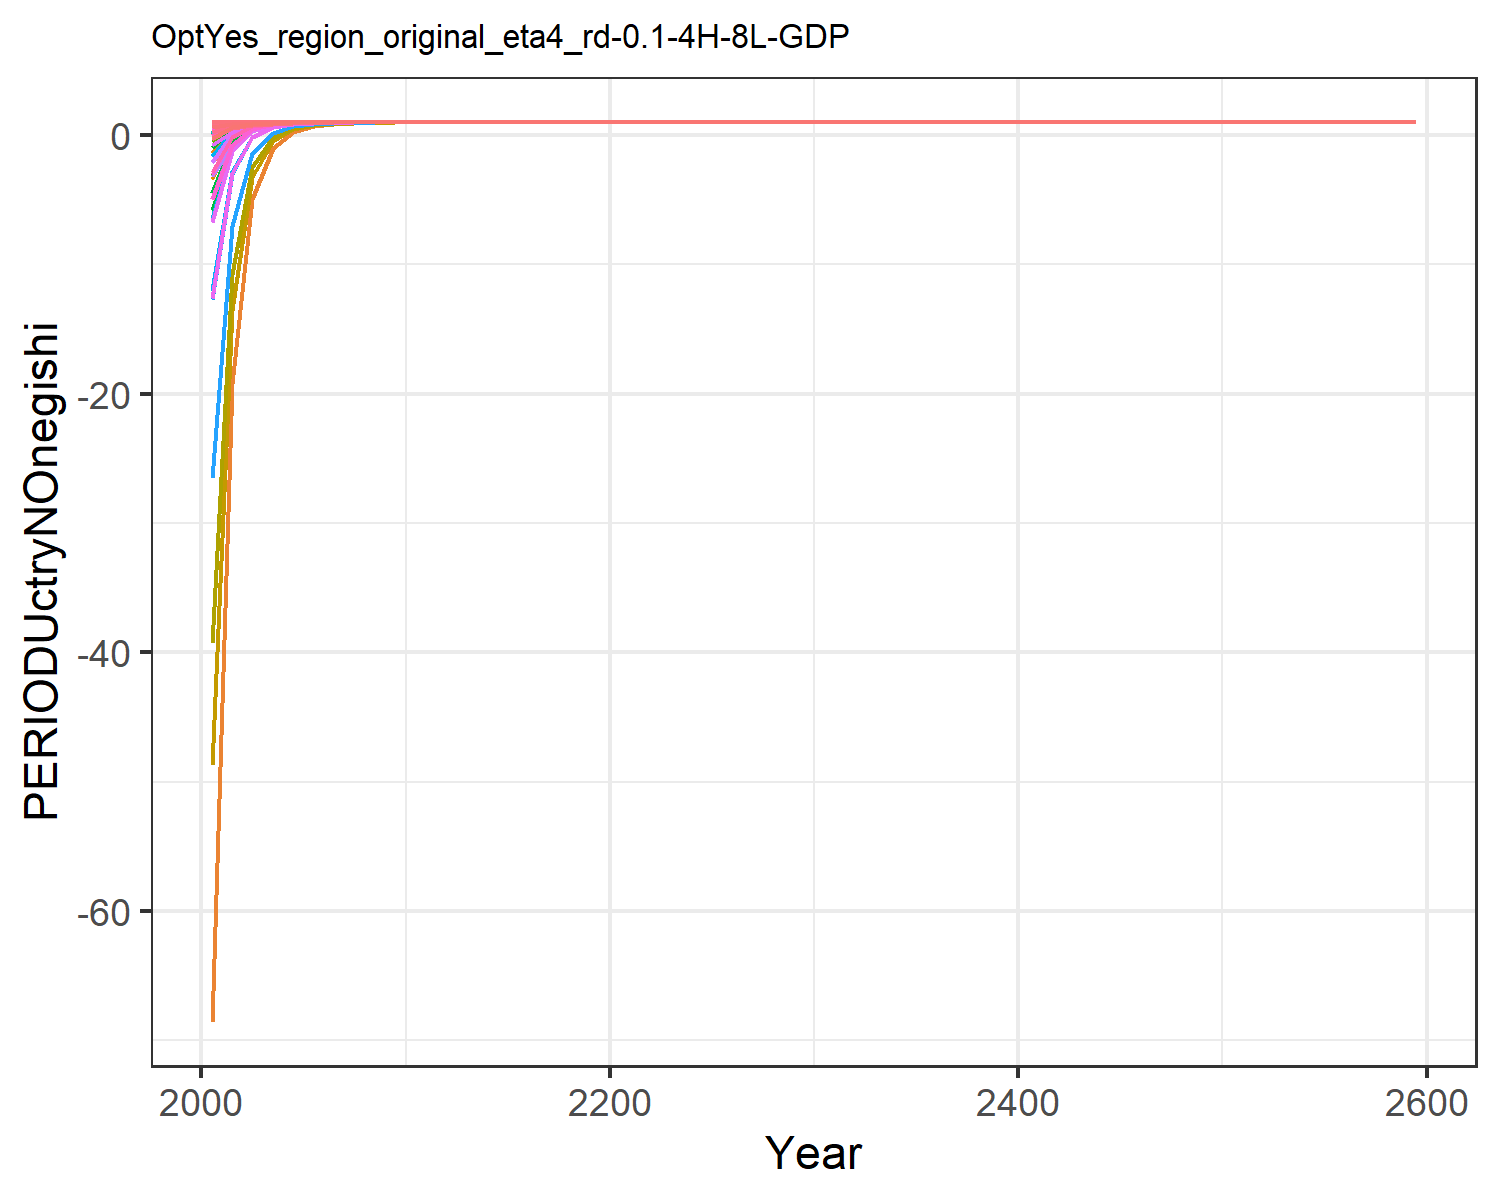

The file beside this chart, header and first rows:
-2.052163070005018, 0.9045573368095056, 0.9931939008579602, 0.9999393464304743, 0.9993533117598054, 0.9837119102419355, 0.9999793647550698, 0.9999851454803803, 0.9972629780409847, -68.57973919878066, 0.9999806077511397, -1.418446880778049, -3.386235662487427, 0.6425763784609881, 0.9984085469344596, 0.9997781202199062, 0.9998094764074106, 0.9943797075871976, 0.9978622603286296, 0.9902327387614798, 0.9860331812455295, 0.9984529143515123, 0.9990520323156482, 0.9999547175203037
-0.3453, 0.9722, 0.9968, 1, 0.9998, 0.9924, 1, 1, 0.9987, -19.23, 1, 0.294, -0.2797, 0.8415, 0.9993, 0.9999, 0.9999, 0.9974, 0.999, 0.9964, 0.9949, 0.9994, 0.9997, 1
0.6027, 0.9918, 0.9988, 1, 0.9999, 0.9973, 1, 1, 0.9995, -4.925, 1, 0.7925, 0.6238, 0.9529, 0.9997, 1, 1, 0.9991, 0.9996, 0.9986, 0.9979, 0.9998, 0.9999, 1
0.8633, 0.9972, 0.9995, 1, 1, 0.9989, 1, 1, 0.9998, -1.032, 1, 0.9286, 0.8705, 0.9837, 0.9999, 1, 1, 0.9996, 0.9999, 0.9993, 0.9991, 0.9999, 0.9999, 1
0.9478, 0.999, 0.9998, 1, 1, 0.9995, 1, 1, 0.9999, 0.2439, 1, 0.9733, 0.9516, 0.9937, 0.9999, 1, 1, 0.9998, 0.9999, 0.9997, 0.9995, 0.9999, 1, 1
0.9778, 0.9996, 0.9999, 1, 1, 0.9997, 1, 1, 1, 0.6845, 1, 0.9888, 0.9797, 0.9973, 1, 1, 1, 0.9999, 1, 0.9998, 0.9998, 1, 1, 1
0.9897, 0.9998, 0.9999, 1, 1, 0.9999, 1, 1, 1, 0.8522, 1, 0.9947, 0.9905, 0.9987, 1, 1, 1, 1, 1, 0.9999, 0.9999, 1, 1, 1
0.9948, 0.9999, 1, 1, 1, 0.9999, 1, 1, 1, 0.9258, 1, 0.9974, 0.9952, 0.9994, 1, 1, 1, 1, 1, 0.9999, 0.9999, 1, 1, 1
0.9973, 0.9999, 1, 1, 1, 1, 1, 1, 1, 0.9605, 1, 0.9986, 0.9974, 0.9997, 1, 1, 1, 1, 1, 1, 0.9999, 1, 1, 1
0.9985, 1, 1, 1, 1, 1, 1, 1, 1, 0.9785, 1, 0.9992, 0.9986, 0.9998, 1, 1, 1, 1, 1, 1, 1, 1, 1, 1
0.9991, 1, 1, 1, 1, 1, 1, 1, 1, 0.9877, 1, 0.9996, 0.9992, 0.9999, 1, 1, 1, 1, 1, 1, 1, 1, 1, 1
0.9995, 1, 1, 1, 1, 1, 1, 1, 1, 0.9925, 1, 0.9997, 0.9995, 0.9999, 1, 1, 1, 1, 1, 1, 1, 1, 1, 1
0.9997, 1, 1, 1, 1, 1, 1, 1, 1, 0.9952, 1, 0.9998, 0.9997, 1, 1, 1, 1, 1, 1, 1, 1, 1, 1, 1
0.9998, 1, 1, 1, 1, 1, 1, 1, 1, 0.9969, 1, 0.9999, 0.9998, 1, 1, 1, 1, 1, 1, 1, 1, 1, 1, 1
0.9998, 1, 1, 1, 1, 1, 1, 1, 1, 0.9979, 1, 0.9999, 0.9999, 1, 1, 1, 1, 1, 1, 1, 1, 1, 1, 1
0.9999, 1, 1, 1, 1, 1, 1, 1, 1, 0.9985, 1, 0.9999, 0.9999, 1, 1, 1, 1, 1, 1, 1, 1, 1, 1, 1
0.9999, 1, 1, 1, 1, 1, 1, 1, 1, 0.9989, 1, 1, 0.9999, 1, 1, 1, 1, 1, 1, 1, 1, 1, 1, 1
0.9999, 1, 1, 1, 1, 1, 1, 1, 1, 0.9992, 1, 1, 0.9999, 1, 1, 1, 1, 1, 1, 1, 1, 1, 1, 1
1, 1, 1, 1, 1, 1, 1, 1, 1, 0.9994, 1, 1, 1, 1, 1, 1, 1, 1, 1, 1, 1, 1, 1, 1
1, 1, 1, 1, 1, 1, 1, 1, 1, 0.9996, 1, 1, 1, 1, 1, 1, 1, 1, 1, 1, 1, 1, 1, 1
1, 1, 1, 1, 1, 1, 1, 1, 1, 0.9997, 1, 1, 1, 1, 1, 1, 1, 1, 1, 1, 1, 1, 1, 1
1, 1, 1, 1, 1, 1, 1, 1, 1, 0.9997, 1, 1, 1, 1, 1, 1, 1, 1, 1, 1, 1, 1, 1, 1
1, 1, 1, 1, 1, 1, 1, 1, 1, 0.9998, 1, 1, 1, 1, 1, 1, 1, 1, 1, 1, 1, 1, 1, 1
1, 1, 1, 1, 1, 1, 1, 1, 1, 0.9998, 1, 1, 1, 1, 1, 1, 1, 1, 1, 1, 1, 1, 1, 1
1, 1, 1, 1, 1, 1, 1, 1, 1, 0.9998, 1, 1, 1, 1, 1, 1, 1, 1, 1, 1, 1, 1, 1, 1
1, 1, 1, 1, 1, 1, 1, 1, 1, 0.9999, 1, 1, 1, 1, 1, 1, 1, 1, 1, 1, 1, 1, 1, 1
1, 1, 1, 1, 1, 1, 1, 1, 1, 0.9999, 1, 1, 1, 1, 1, 1, 1, 1, 1, 1, 1, 1, 1, 1
1, 1, 1, 1, 1, 1, 1, 1, 1, 0.9999, 1, 1, 1, 1, 1, 1, 1, 1, 1, 1, 1, 1, 1, 1
1, 1, 1, 1, 1, 1, 1, 1, 1, 0.9999, 1, 1, 1, 1, 1, 1, 1, 1, 1, 1, 1, 1, 1, 1
1, 1, 1, 1, 1, 1, 1, 1, 1, 0.9999, 1, 1, 1, 1, 1, 1, 1, 1, 1, 1, 1, 1, 1, 1
1, 1, 1, 1, 1, 1, 1, 1, 1, 0.9999, 1, 1, 1, 1, 1, 1, 1, 1, 1, 1, 1, 1, 1, 1
1, 1, 1, 1, 1, 1, 1, 1, 1, 1, 1, 1, 1, 1, 1, 1, 1, 1, 1, 1, 1, 1, 1, 1
1, 1, 1, 1, 1, 1, 1, 1, 1, 1, 1, 1, 1, 1, 1, 1, 1, 1, 1, 1, 1, 1, 1, 1
1, 1, 1, 1, 1, 1, 1, 1, 1, 1, 1, 1, 1, 1, 1, 1, 1, 1, 1, 1, 1, 1, 1, 1
1, 1, 1, 1, 1, 1, 1, 1, 1, 1, 1, 1, 1, 1, 1, 1, 1, 1, 1, 1, 1, 1, 1, 1
1, 1, 1, 1, 1, 1, 1, 1, 1, 1, 1, 1, 1, 1, 1, 1, 1, 1, 1, 1, 1, 1, 1, 1
1, 1, 1, 1, 1, 1, 1, 1, 1, 1, 1, 1, 1, 1, 1, 1, 1, 1, 1, 1, 1, 1, 1, 1
1, 1, 1, 1, 1, 1, 1, 1, 1, 1, 1, 1, 1, 1, 1, 1, 1, 1, 1, 1, 1, 1, 1, 1
1, 1, 1, 1, 1, 1, 1, 1, 1, 1, 1, 1, 1, 1, 1, 1, 1, 1, 1, 1, 1, 1, 1, 1
1, 1, 1, 1, 1, 1, 1, 1, 1, 1, 1, 1, 1, 1, 1, 1, 1, 1, 1, 1, 1, 1, 1, 1
1, 1, 1, 1, 1, 1, 1, 1, 1, 1, 1, 1, 1, 1, 1, 1, 1, 1, 1, 1, 1, 1, 1, 1
1, 1, 1, 1, 1, 1, 1, 1, 1, 1, 1, 1, 1, 1, 1, 1, 1, 1, 1, 1, 1, 1, 1, 1
1, 1, 1, 1, 1, 1, 1, 1, 1, 1, 1, 1, 1, 1, 1, 1, 1, 1, 1, 1, 1, 1, 1, 1
1, 1, 1, 1, 1, 1, 1, 1, 1, 1, 1, 1, 1, 1, 1, 1, 1, 1, 1, 1, 1, 1, 1, 1
1, 1, 1, 1, 1, 1, 1, 1, 1, 1, 1, 1, 1, 1, 1, 1, 1, 1, 1, 1, 1, 1, 1, 1
1, 1, 1, 1, 1, 1, 1, 1, 1, 1, 1, 1, 1, 1, 1, 1, 1, 1, 1, 1, 1, 1, 1, 1
1, 1, 1, 1, 1, 1, 1, 1, 1, 1, 1, 1, 1, 1, 1, 1, 1, 1, 1, 1, 1, 1, 1, 1
1, 1, 1, 1, 1, 1, 1, 1, 1, 1, 1, 1, 1, 1, 1, 1, 1, 1, 1, 1, 1, 1, 1, 1
1, 1, 1, 1, 1, 1, 1, 1, 1, 1, 1, 1, 1, 1, 1, 1, 1, 1, 1, 1, 1, 1, 1, 1
1, 1, 1, 1, 1, 1, 1, 1, 1, 1, 1, 1, 1, 1, 1, 1, 1, 1, 1, 1, 1, 1, 1, 1
1, 1, 1, 1, 1, 1, 1, 1, 1, 1, 1, 1, 1, 1, 1, 1, 1, 1, 1, 1, 1, 1, 1, 1
1, 1, 1, 1, 1, 1, 1, 1, 1, 1, 1, 1, 1, 1, 1, 1, 1, 1, 1, 1, 1, 1, 1, 1
1, 1, 1, 1, 1, 1, 1, 1, 1, 1, 1, 1, 1, 1, 1, 1, 1, 1, 1, 1, 1, 1, 1, 1
1, 1, 1, 1, 1, 1, 1, 1, 1, 1, 1, 1, 1, 1, 1, 1, 1, 1, 1, 1, 1, 1, 1, 1
1, 1, 1, 1, 1, 1, 1, 1, 1, 1, 1, 1, 1, 1, 1, 1, 1, 1, 1, 1, 1, 1, 1, 1
1, 1, 1, 1, 1, 1, 1, 1, 1, 1, 1, 1, 1, 1, 1, 1, 1, 1, 1, 1, 1, 1, 1, 1
1, 1, 1, 1, 1, 1, 1, 1, 1, 1, 1, 1, 1, 1, 1, 1, 1, 1, 1, 1, 1, 1, 1, 1
1, 1, 1, 1, 1, 1, 1, 1, 1, 1, 1, 1, 1, 1, 1, 1, 1, 1, 1, 1, 1, 1, 1, 1
1, 1, 1, 1, 1, 1, 1, 1, 1, 1, 1, 1, 1, 1, 1, 1, 1, 1, 1, 1, 1, 1, 1, 1
1, 1, 1, 1, 1, 1, 1, 1, 1, 1, 1, 1, 1, 1, 1, 1, 1, 1, 1, 1, 1, 1, 1, 1
